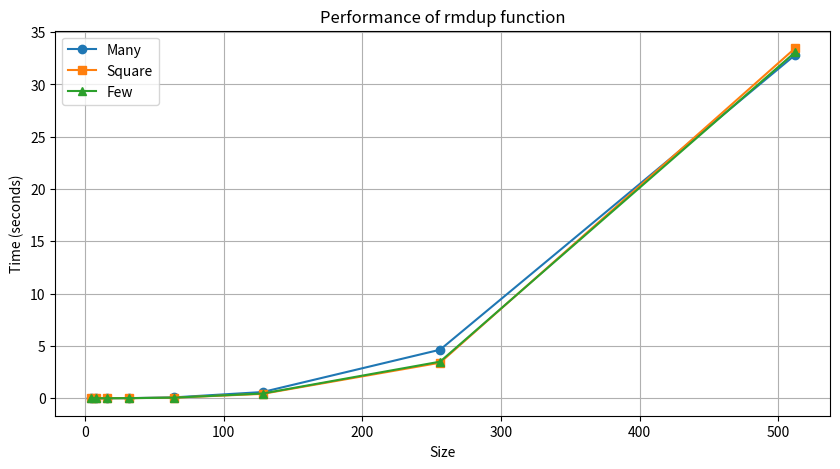

Source code (Python):
import matplotlib.pyplot as plt

#       4,      8,     16,     32,     64,    128,    256,    512,
# 0.00007,0.00024,0.00155,0.01507,0.07950,0.63463,4.31851,33.22417,
# 0.00507,0.00023,0.00142,0.01082,0.07822,0.54637,4.14101,62.58999,
# 0.01166,0.00058,0.00409,0.02717,0.15284,1.05783,6.06876,34.99945,


data = [
  (4, 0.00004, 0.00400, 0.00417),
  (8, 0.00013, 0.00012, 0.00012),
  (16, 0.00101, 0.00400, 0.00085),
  (32, 0.00988, 0.00640, 0.00774),
  (64, 0.08039, 0.05330, 0.05454),
  (128, 0.59022, 0.41712, 0.44878),
  (256, 4.63811, 3.39450, 3.49501),
  (512, 32.81978, 33.46625, 33.08475)
]

sizes = [item[0] for item in data]
many_dup_times = [item[1] for item in data]
moderate_dup_times = [item[2] for item in data]
rare_dup_times = [item[3] for item in data]

# 创建一个新的图形
plt.figure(figsize=(10, 5))

# 绘制三条曲线
plt.plot(sizes, many_dup_times, label='Many', marker='o')
plt.plot(sizes, moderate_dup_times, label='Square', marker='s')
plt.plot(sizes, rare_dup_times, label='Few', marker='^')

# 添加图例
plt.legend()

# 设置坐标轴的标签
plt.xlabel('Size')
plt.ylabel('Time (seconds)')

# 添加一个标题
plt.title('Performance of rmdup function')

# 显示网格
plt.grid(True)

# 显示图形
plt.show()